Run: headless pygame with SDL's dummy video driver; simulated clock (each Clock.tick advances the game by its frame time, no real sleeping); random seed 0; keys injected as events and as key.get_pressed() state; no mouse input.
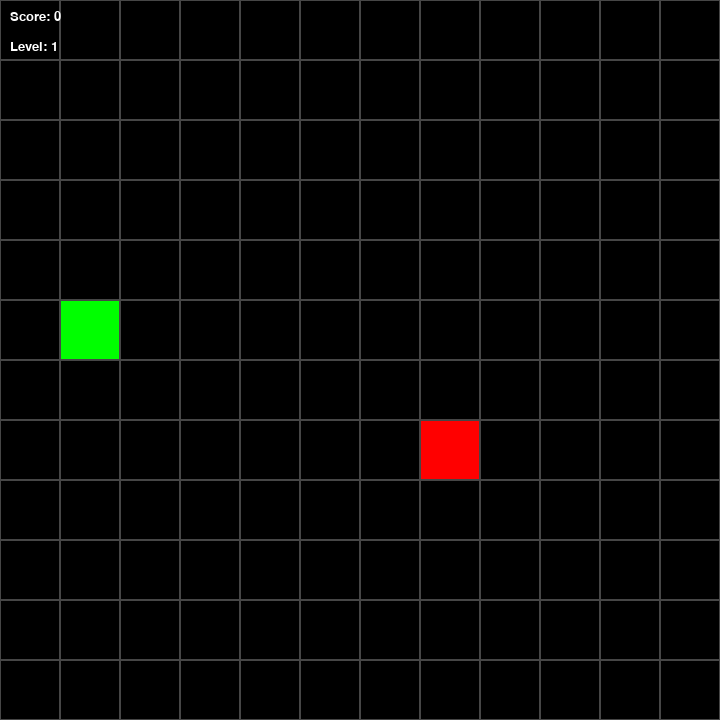
Frame 1 of 2 · flips 1–60 · no input
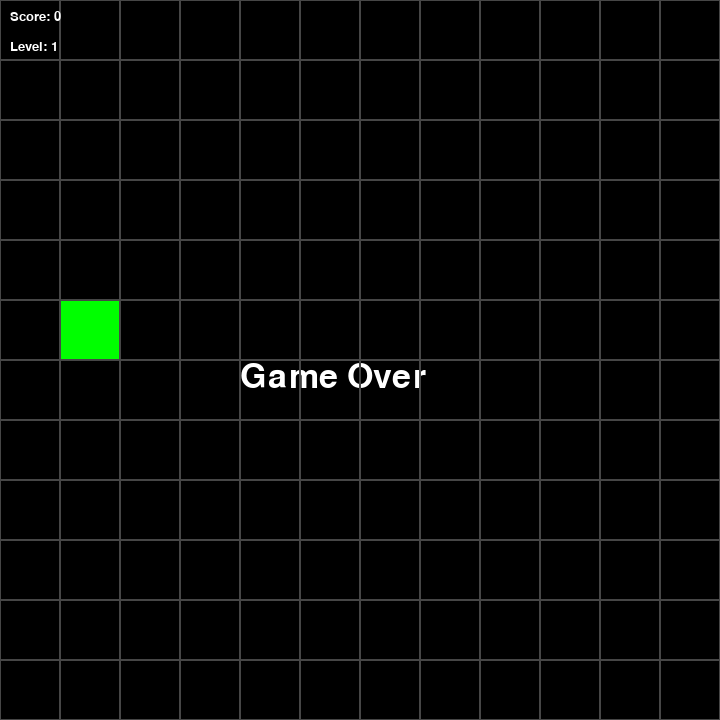
Frame 2 of 2 · flips 61–180 · tapped SPACE, RETURN · held RIGHT (→), D (game ended)

The pygame program that drew these frames:

import pygame
from random import randint
pygame.init()
# Размеры экрана
WIDTH = 720
HEIGHT = 720
# Создаем экран
screen = pygame.display.set_mode((WIDTH, HEIGHT))
# Определение цветов
colorWHITE = (255, 255, 255)
colorGRAY = (70, 70, 70)
colorBLACK = (0, 0, 0)
colorRED = (255, 0, 0)
colorGREEN = (0, 255, 0)
colorBLUE = (0, 0, 255)
colorYELLOW = (255, 255, 0)
# Начальная скорость игры
FPS = 3
clock = pygame.time.Clock()
# Размер клетки
CELL = 60
# Класс точки на поле
class Point:
    def __init__(self, x, y):
        self.x = x
        self.y = y
    # Генерация случайной точки на поле, исключая стены
    @staticmethod
    def generate():
        return Point(randint(1, (WIDTH // CELL) - 2) * CELL, randint(1, (HEIGHT // CELL) - 2) * CELL)
# Класс змейки
class Snake:
    def __init__(self):
        self.body = [Point.generate()]
        self.dx = 0
        self.dy = 0
        self.alive = True
    def move(self):
        if not self.alive:
            return
        # Двигаем тело змейки
        for i in range(len(self.body) - 1, 0, -1):
            self.body[i].x = self.body[i - 1].x
            self.body[i].y = self.body[i - 1].y
        # Двигаем голову змейки
        head = self.body[0]
        head.x += self.dx * CELL
        head.y += self.dy * CELL
        # Проверка столкновения со стенами
        if head.x >= WIDTH - CELL or head.x < CELL or head.y >= HEIGHT - CELL or head.y < CELL:
            self.alive = False
        # Проверка на столкновение с самим собой
        for segment in self.body[1:]:
            if head.x == segment.x and head.y == segment.y:
                self.alive = False
    def check_collision(self, food):
        """Проверяет, съела ли змейка еду"""
        head = self.body[0]
        if head.x == food.pos.x and head.y == food.pos.y:
            self.body.append(Point(head.x, head.y))
            return True
        return False
    def draw(self):
        """Отрисовывает змейку"""
        if not self.alive:
            return
        pygame.draw.rect(screen, colorRED, (self.body[0].x, self.body[0].y, CELL, CELL))
        for segment in self.body[1:]:
            pygame.draw.rect(screen, colorYELLOW, (segment.x, segment.y, CELL, CELL))
# Класс еды
class Food:
    def __init__(self):
        self.pos = Point.generate()
    def draw(self):
        """Отрисовывает еду"""
        pygame.draw.rect(screen, colorGREEN, (self.pos.x, self.pos.y, CELL, CELL))
    def regenerate(self, snake):
        """Создает новую еду, избегая змейки"""
        while True:
            new_pos = Point.generate()
            if all(new_pos.x != segment.x or new_pos.y != segment.y for segment in snake.body):
                self.pos = new_pos
                break
# Функция для отрисовки сетки
def draw_grid():
    for i in range(0, HEIGHT, CELL):
        for j in range(0, WIDTH, CELL):
            pygame.draw.rect(screen, colorGRAY, (i, j, CELL, CELL), 1)
# Инициализация змейки, еды, счета и уровня
snake = Snake()
food = Food()
score = 0
level = 1
# Главный цикл игры
done = False
while not done:
    for event in pygame.event.get():
        if event.type == pygame.QUIT:
            done = True
        if event.type == pygame.KEYDOWN:
            if event.key == pygame.K_UP and snake.dy == 0:
                snake.dx = 0
                snake.dy = -1
            if event.key == pygame.K_DOWN and snake.dy == 0:
                snake.dx = 0
                snake.dy = 1
            if event.key == pygame.K_RIGHT and snake.dx == 0:
                snake.dx = 1
                snake.dy = 0
            if event.key == pygame.K_LEFT and snake.dx == 0:
                snake.dx = -1
                snake.dy = 0
    screen.fill(colorBLACK)
    if snake.alive:
        snake.move()
        if snake.check_collision(food):
            food.regenerate(snake)
            score += 1
            # Увеличение уровня каждые 3 очка
            if score % 3 == 0:
                level += 1
                FPS += 2  # Ускоряем игру
    else:
        font = pygame.font.SysFont("Verdana", 50)
        game_over_text = font.render("Game Over", True, colorWHITE)
        screen.blit(game_over_text, (WIDTH // 3, HEIGHT // 2))
        pygame.display.flip()
        pygame.time.delay(2000)
        done = True
    snake.draw()
    food.draw()
    draw_grid()
    # Отображение счета и уровня
    font = pygame.font.SysFont("Verdana", 20)
    score_text = font.render(f"Score: {score}", True, colorWHITE)
    level_text = font.render(f"Level: {level}", True, colorWHITE)
    screen.blit(score_text, (10, 10))
    screen.blit(level_text, (10, 40))
    pygame.display.flip()
    clock.tick(FPS)
    
pygame.quit()
